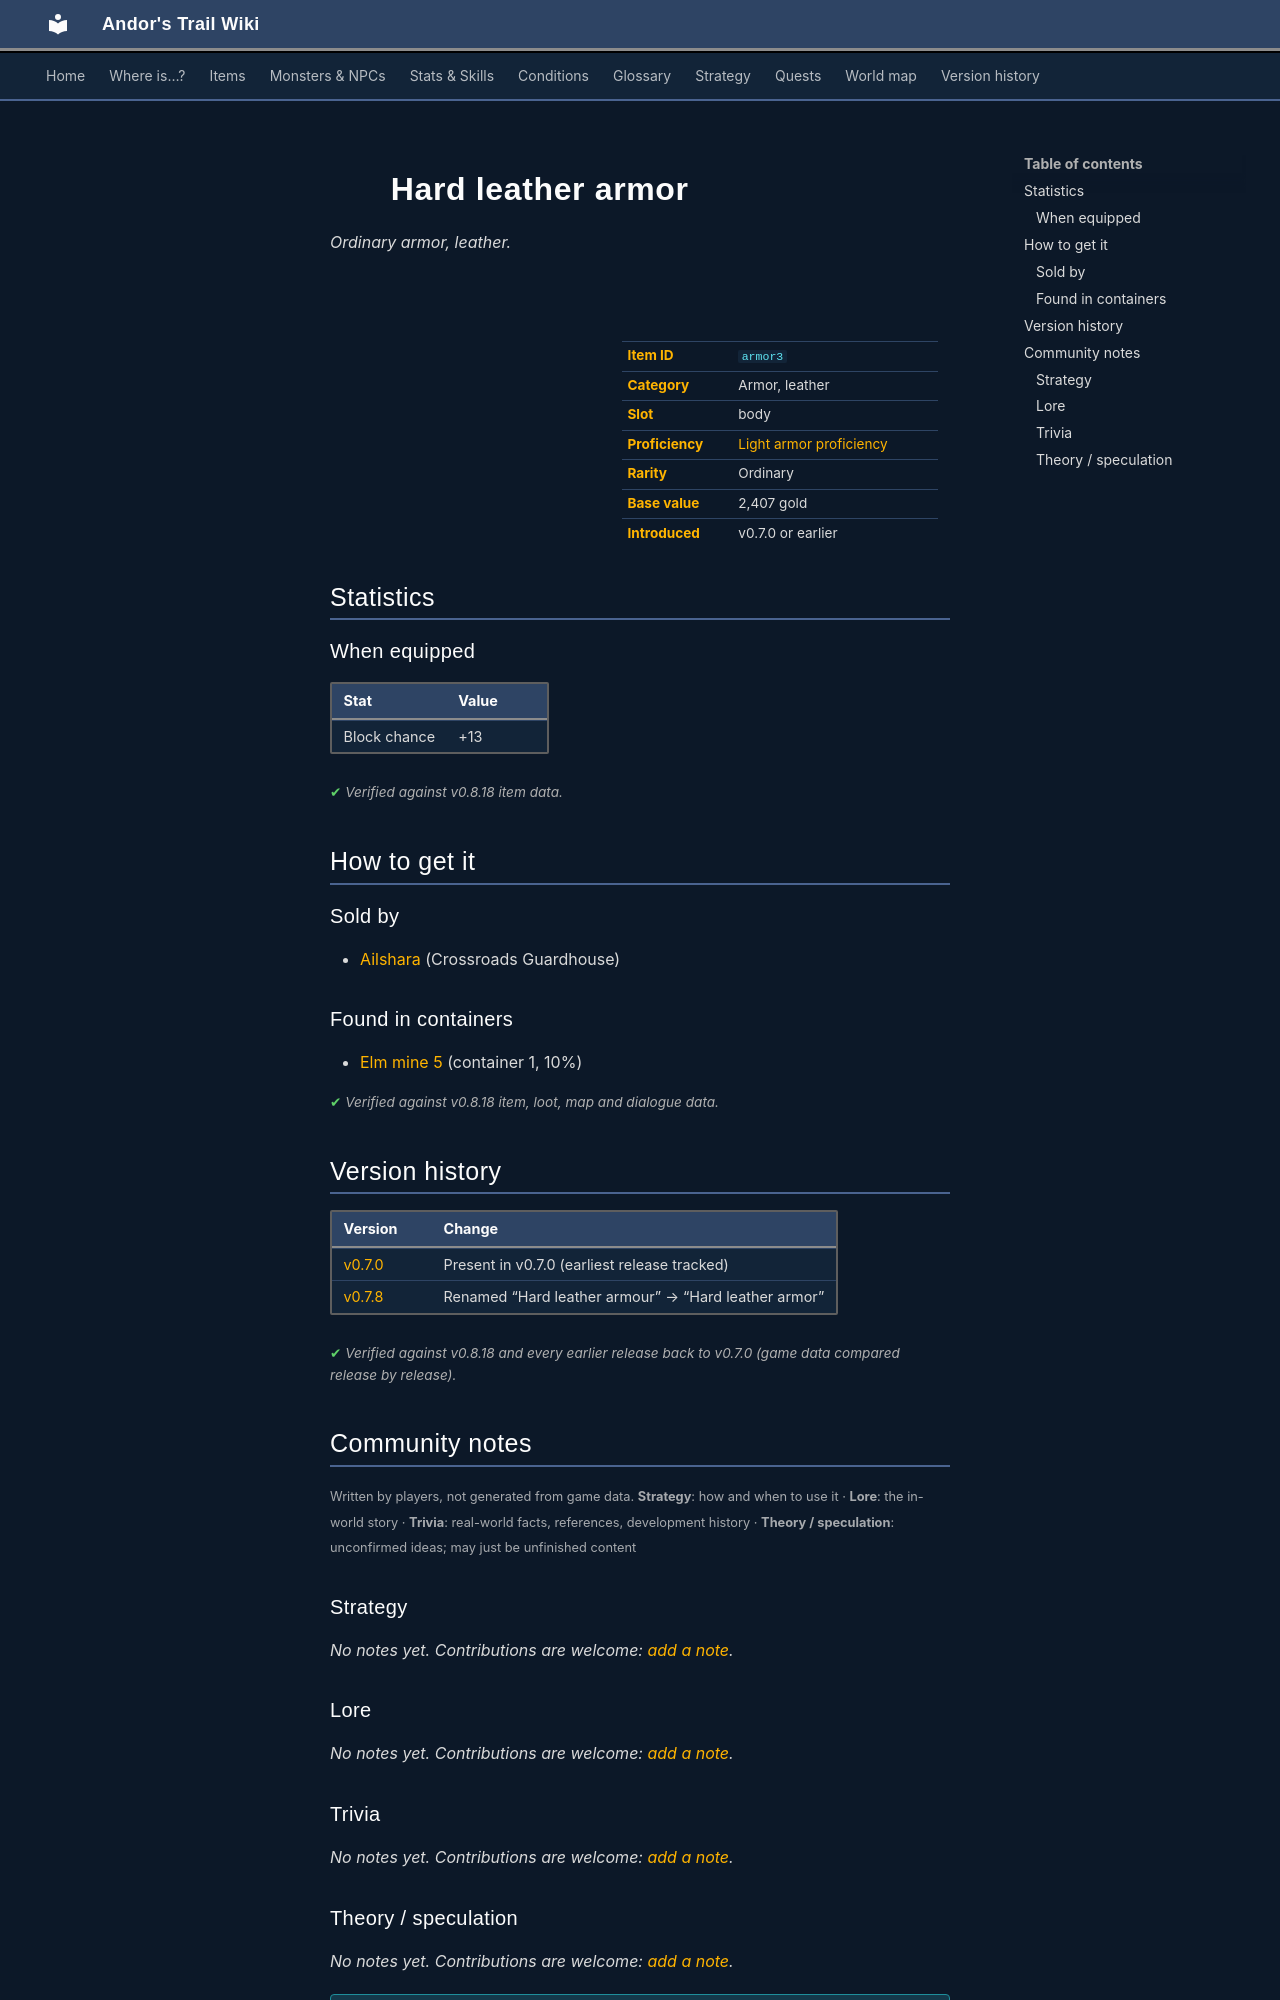

repository: asdfghjkl628/Andor-s-Trail-Wikiiii · page: items/armor3/index.html · generator: mkdocs

---
description: "Hard leather armor is a ordinary armor, leather in Andor's Trail (Block chance +13). How to get it: shops, containers."
---

# ![](../assets/icons/items/items_armours_16.png){ .sprite } Hard leather armor

*Ordinary armor, leather.*

<div class="infobox" markdown>

<p class="ib-img"><img class="sprite" src="../../assets/icons/items/items_armours_16.png" alt=""></p>

| | |
|---|---|
| **Item ID** | `armor3` |
| **Category** | Armor, leather |
| **Slot** | body |
| **Proficiency** | [Light armor proficiency](../skills/armorProficiencyLight.md) |
| **Rarity** | Ordinary |
| **Base value** | 2,407 gold |
| **Introduced** | v0.7.0 or earlier |

</div>

## Statistics

### When equipped

| Stat | Value |
|---|---|
| Block chance | +13 |

<p class="verified">Verified against v0.8.18 item data.</p>

## How to get it

### Sold by

- [Ailshara](../monsters/ailshara.md) (Crossroads Guardhouse)

### Found in containers

- [Elm mine 5](../maps/elm_mine5.md#container-0) (container 1, 10%)


<p class="verified">Verified against v0.8.18 item, loot, map and dialogue data.</p>


## Version history

| Version | Change |
|---|---|
| [v0.7.0](../versions/0.7.0.md) | Present in v0.7.0 (earliest release tracked) |
| [v0.7.8](../versions/0.7.8.md) | Renamed “Hard leather armour” → “Hard leather armor” |

<p class="verified">Verified against v0.8.18 and every earlier release back to v0.7.0 (game data compared release by release).</p>


## Community notes

<small>Written by players, not generated from game data. **Strategy**: how and when to use it · **Lore**: the in-world story · **Trivia**: real-world facts, references, development history · **Theory / speculation**: unconfirmed ideas; may just be unfinished content</small>

### Strategy

*No notes yet. Contributions are welcome: [add a note](https://github.com/asdfghjkl628/Andor-s-Trail-Wikiiii/new/main/notes/items?filename=armor3.md&value=%23%23%20Strategy%0A%0A%3C%21--%20how%20and%20when%20to%20use%20it%20--%3E%0A%0A%23%23%20Lore%0A%0A%3C%21--%20the%20in-world%20story%20--%3E%0A%0A%23%23%20Trivia%0A%0A%3C%21--%20real-world%20facts%2C%20references%2C%20development%20history%20--%3E%0A%0A%23%23%20Theory%20/%20speculation%0A%0A%3C%21--%20unconfirmed%20ideas%3B%20may%20just%20be%20unfinished%20content%20--%3E%0A).*

### Lore

*No notes yet. Contributions are welcome: [add a note](https://github.com/asdfghjkl628/Andor-s-Trail-Wikiiii/new/main/notes/items?filename=armor3.md&value=%23%23%20Strategy%0A%0A%3C%21--%20how%20and%20when%20to%20use%20it%20--%3E%0A%0A%23%23%20Lore%0A%0A%3C%21--%20the%20in-world%20story%20--%3E%0A%0A%23%23%20Trivia%0A%0A%3C%21--%20real-world%20facts%2C%20references%2C%20development%20history%20--%3E%0A%0A%23%23%20Theory%20/%20speculation%0A%0A%3C%21--%20unconfirmed%20ideas%3B%20may%20just%20be%20unfinished%20content%20--%3E%0A).*

### Trivia

*No notes yet. Contributions are welcome: [add a note](https://github.com/asdfghjkl628/Andor-s-Trail-Wikiiii/new/main/notes/items?filename=armor3.md&value=%23%23%20Strategy%0A%0A%3C%21--%20how%20and%20when%20to%20use%20it%20--%3E%0A%0A%23%23%20Lore%0A%0A%3C%21--%20the%20in-world%20story%20--%3E%0A%0A%23%23%20Trivia%0A%0A%3C%21--%20real-world%20facts%2C%20references%2C%20development%20history%20--%3E%0A%0A%23%23%20Theory%20/%20speculation%0A%0A%3C%21--%20unconfirmed%20ideas%3B%20may%20just%20be%20unfinished%20content%20--%3E%0A).*
